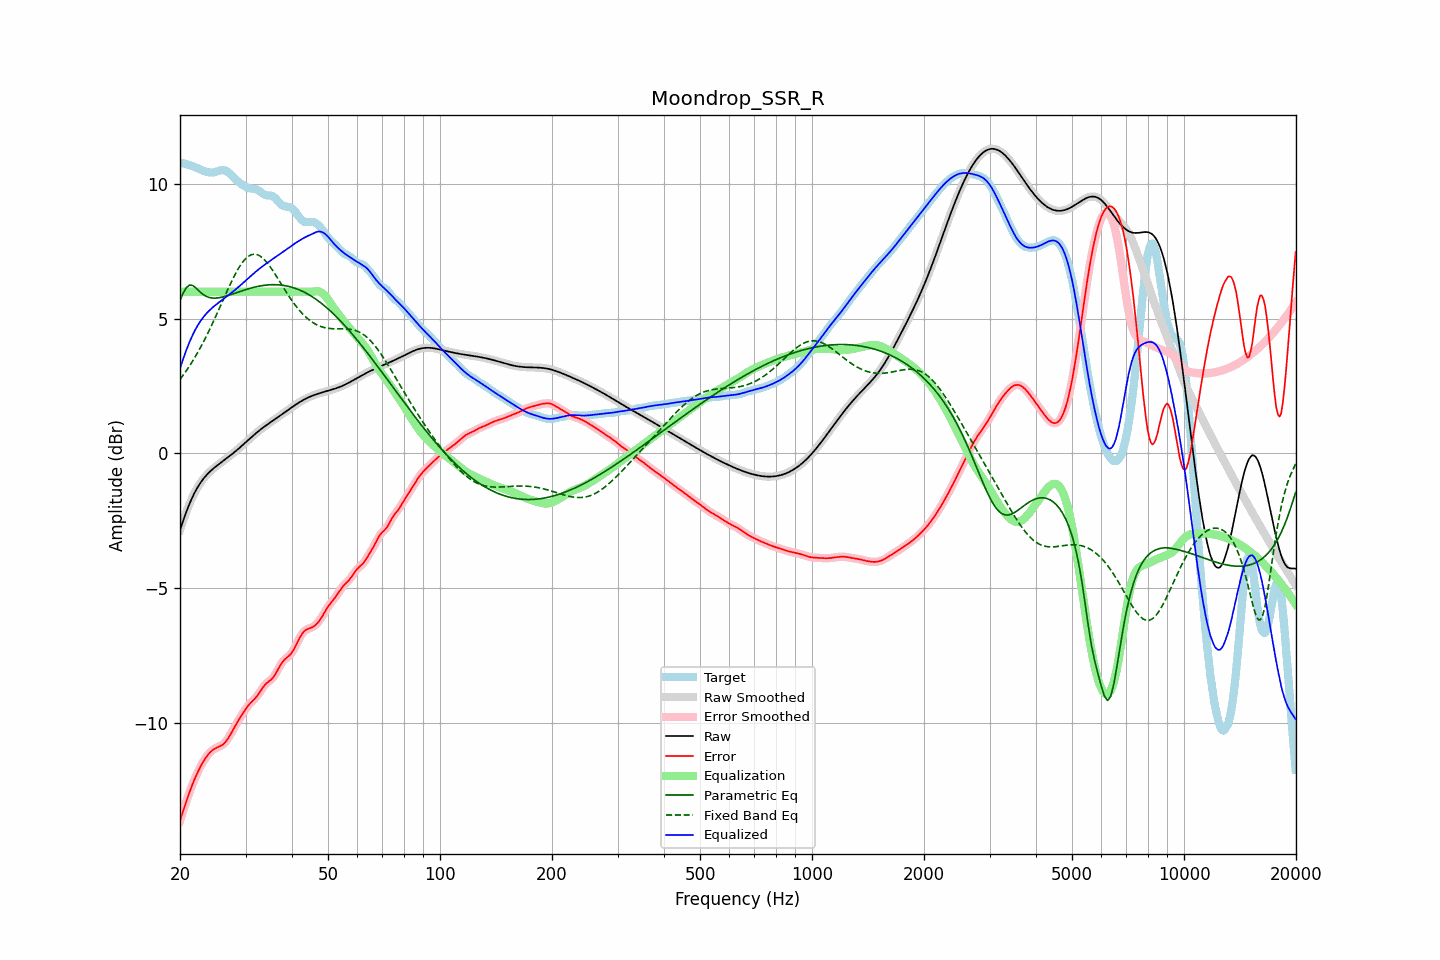

The table this chart was drawn from, first rows:
frequency, raw, error, smoothed, error_smoothed, equalization, parametric_eq, fixed_band_eq, equalized_raw, equalized_smoothed, target
20.00, -2.85, -13.63, -2.85, -13.63, 6.00, 5.67, 2.75, 3.15, 3.15, 10.78
20.20, -2.67, -13.44, -2.67, -13.44, 6.00, 5.81, 2.83, 3.33, 3.33, 10.77
20.40, -2.49, -13.26, -2.49, -13.26, 6.00, 5.95, 2.91, 3.51, 3.51, 10.76
20.61, -2.32, -13.08, -2.32, -13.07, 6.00, 6.05, 2.99, 3.68, 3.68, 10.76
20.81, -2.16, -12.90, -2.16, -12.90, 6.00, 6.16, 3.07, 3.84, 3.84, 10.74
21.02, -2.00, -12.72, -2.00, -12.72, 6.00, 6.20, 3.16, 4.00, 4.00, 10.72
21.23, -1.85, -12.55, -1.86, -12.55, 6.00, 6.25, 3.25, 4.15, 4.14, 10.70
21.44, -1.72, -12.39, -1.72, -12.39, 6.00, 6.24, 3.35, 4.28, 4.28, 10.68
21.66, -1.59, -12.24, -1.59, -12.24, 6.00, 6.23, 3.44, 4.41, 4.41, 10.65
21.87, -1.47, -12.10, -1.47, -12.10, 6.00, 6.18, 3.54, 4.53, 4.53, 10.63
22.09, -1.36, -11.96, -1.36, -11.96, 6.00, 6.13, 3.64, 4.64, 4.64, 10.60
22.31, -1.25, -11.83, -1.25, -11.83, 6.00, 6.08, 3.74, 4.75, 4.75, 10.58
22.54, -1.15, -11.70, -1.15, -11.70, 6.00, 6.02, 3.85, 4.85, 4.85, 10.55
22.76, -1.06, -11.59, -1.07, -11.59, 6.00, 5.97, 3.96, 4.94, 4.93, 10.52
22.99, -0.98, -11.48, -0.98, -11.48, 6.00, 5.91, 4.07, 5.02, 5.02, 10.50
23.22, -0.91, -11.38, -0.91, -11.38, 6.00, 5.87, 4.19, 5.09, 5.09, 10.48
23.45, -0.84, -11.29, -0.84, -11.29, 6.00, 5.84, 4.30, 5.16, 5.16, 10.46
23.69, -0.77, -11.21, -0.77, -11.21, 6.00, 5.81, 4.42, 5.23, 5.23, 10.44
23.92, -0.71, -11.14, -0.71, -11.14, 6.00, 5.79, 4.54, 5.29, 5.29, 10.43
24.16, -0.65, -11.07, -0.65, -11.07, 6.00, 5.78, 4.67, 5.35, 5.35, 10.42
24.40, -0.60, -11.02, -0.60, -11.02, 6.00, 5.77, 4.80, 5.40, 5.40, 10.42
24.65, -0.55, -10.98, -0.55, -10.98, 6.00, 5.76, 4.92, 5.45, 5.45, 10.43
24.89, -0.50, -10.94, -0.50, -10.94, 6.00, 5.76, 5.05, 5.50, 5.50, 10.44
25.14, -0.45, -10.91, -0.45, -10.91, 6.00, 5.77, 5.19, 5.55, 5.55, 10.46
25.39, -0.41, -10.89, -0.41, -10.89, 6.00, 5.77, 5.32, 5.59, 5.59, 10.48
25.65, -0.36, -10.86, -0.36, -10.86, 6.00, 5.79, 5.45, 5.64, 5.64, 10.50
25.91, -0.32, -10.83, -0.32, -10.83, 6.00, 5.80, 5.59, 5.68, 5.68, 10.51
26.16, -0.27, -10.79, -0.27, -10.78, 6.00, 5.81, 5.72, 5.73, 5.73, 10.51
26.43, -0.23, -10.73, -0.23, -10.73, 6.00, 5.83, 5.85, 5.77, 5.77, 10.50
26.69, -0.18, -10.65, -0.18, -10.65, 6.00, 5.84, 5.99, 5.82, 5.82, 10.47
26.96, -0.14, -10.57, -0.14, -10.57, 6.00, 5.86, 6.12, 5.86, 5.86, 10.43
27.23, -0.09, -10.47, -0.09, -10.47, 6.00, 5.88, 6.25, 5.91, 5.91, 10.38
27.50, -0.04, -10.36, -0.04, -10.36, 6.00, 5.90, 6.37, 5.96, 5.96, 10.32
27.77, 0.00, -10.25, 0.00, -10.25, 6.00, 5.92, 6.49, 6.00, 6.00, 10.26
28.05, 0.05, -10.14, 0.05, -10.15, 6.00, 5.94, 6.61, 6.05, 6.05, 10.20
28.33, 0.10, -10.04, 0.10, -10.04, 6.00, 5.96, 6.72, 6.10, 6.10, 10.14
28.62, 0.15, -9.94, 0.15, -9.94, 6.00, 5.98, 6.83, 6.15, 6.15, 10.09
28.90, 0.21, -9.84, 0.21, -9.84, 6.00, 6.00, 6.93, 6.21, 6.21, 10.05
29.19, 0.26, -9.74, 0.26, -9.74, 6.00, 6.02, 7.02, 6.26, 6.26, 10.00
29.48, 0.31, -9.65, 0.31, -9.65, 6.00, 6.04, 7.10, 6.31, 6.31, 9.96
29.78, 0.37, -9.56, 0.37, -9.56, 6.00, 6.06, 7.18, 6.37, 6.37, 9.92
30.08, 0.42, -9.47, 0.42, -9.47, 6.00, 6.08, 7.24, 6.42, 6.42, 9.89
30.38, 0.47, -9.39, 0.47, -9.39, 6.00, 6.10, 7.29, 6.47, 6.47, 9.86
30.68, 0.53, -9.32, 0.53, -9.32, 6.00, 6.12, 7.33, 6.53, 6.53, 9.84
30.99, 0.58, -9.25, 0.58, -9.25, 6.00, 6.13, 7.37, 6.58, 6.58, 9.83
31.30, 0.63, -9.19, 0.63, -9.19, 6.00, 6.15, 7.38, 6.63, 6.63, 9.82
31.61, 0.69, -9.13, 0.69, -9.13, 6.00, 6.16, 7.39, 6.69, 6.69, 9.82
31.93, 0.74, -9.07, 0.74, -9.07, 6.00, 6.18, 7.39, 6.74, 6.74, 9.81
32.24, 0.79, -9.00, 0.79, -9.00, 6.00, 6.19, 7.38, 6.79, 6.79, 9.78
32.57, 0.84, -8.92, 0.83, -8.92, 6.00, 6.20, 7.35, 6.84, 6.83, 9.75
32.89, 0.88, -8.83, 0.88, -8.83, 6.00, 6.22, 7.32, 6.88, 6.88, 9.71
33.22, 0.93, -8.74, 0.93, -8.74, 6.00, 6.23, 7.27, 6.93, 6.93, 9.66
33.55, 0.97, -8.65, 0.97, -8.65, 6.00, 6.23, 7.22, 6.97, 6.97, 9.62
33.89, 1.02, -8.57, 1.02, -8.58, 6.00, 6.24, 7.15, 7.02, 7.02, 9.59
34.23, 1.06, -8.52, 1.06, -8.52, 6.00, 6.25, 7.09, 7.06, 7.06, 9.58
34.57, 1.10, -8.47, 1.10, -8.47, 6.00, 6.25, 7.01, 7.10, 7.10, 9.57
34.92, 1.14, -8.43, 1.14, -8.42, 6.00, 6.26, 6.93, 7.14, 7.14, 9.57
35.27, 1.19, -8.37, 1.19, -8.37, 6.00, 6.26, 6.85, 7.19, 7.19, 9.56
35.62, 1.23, -8.31, 1.23, -8.31, 6.00, 6.26, 6.76, 7.23, 7.23, 9.53
35.97, 1.27, -8.22, 1.27, -8.22, 6.00, 6.26, 6.67, 7.27, 7.27, 9.49
... 635 more rows
